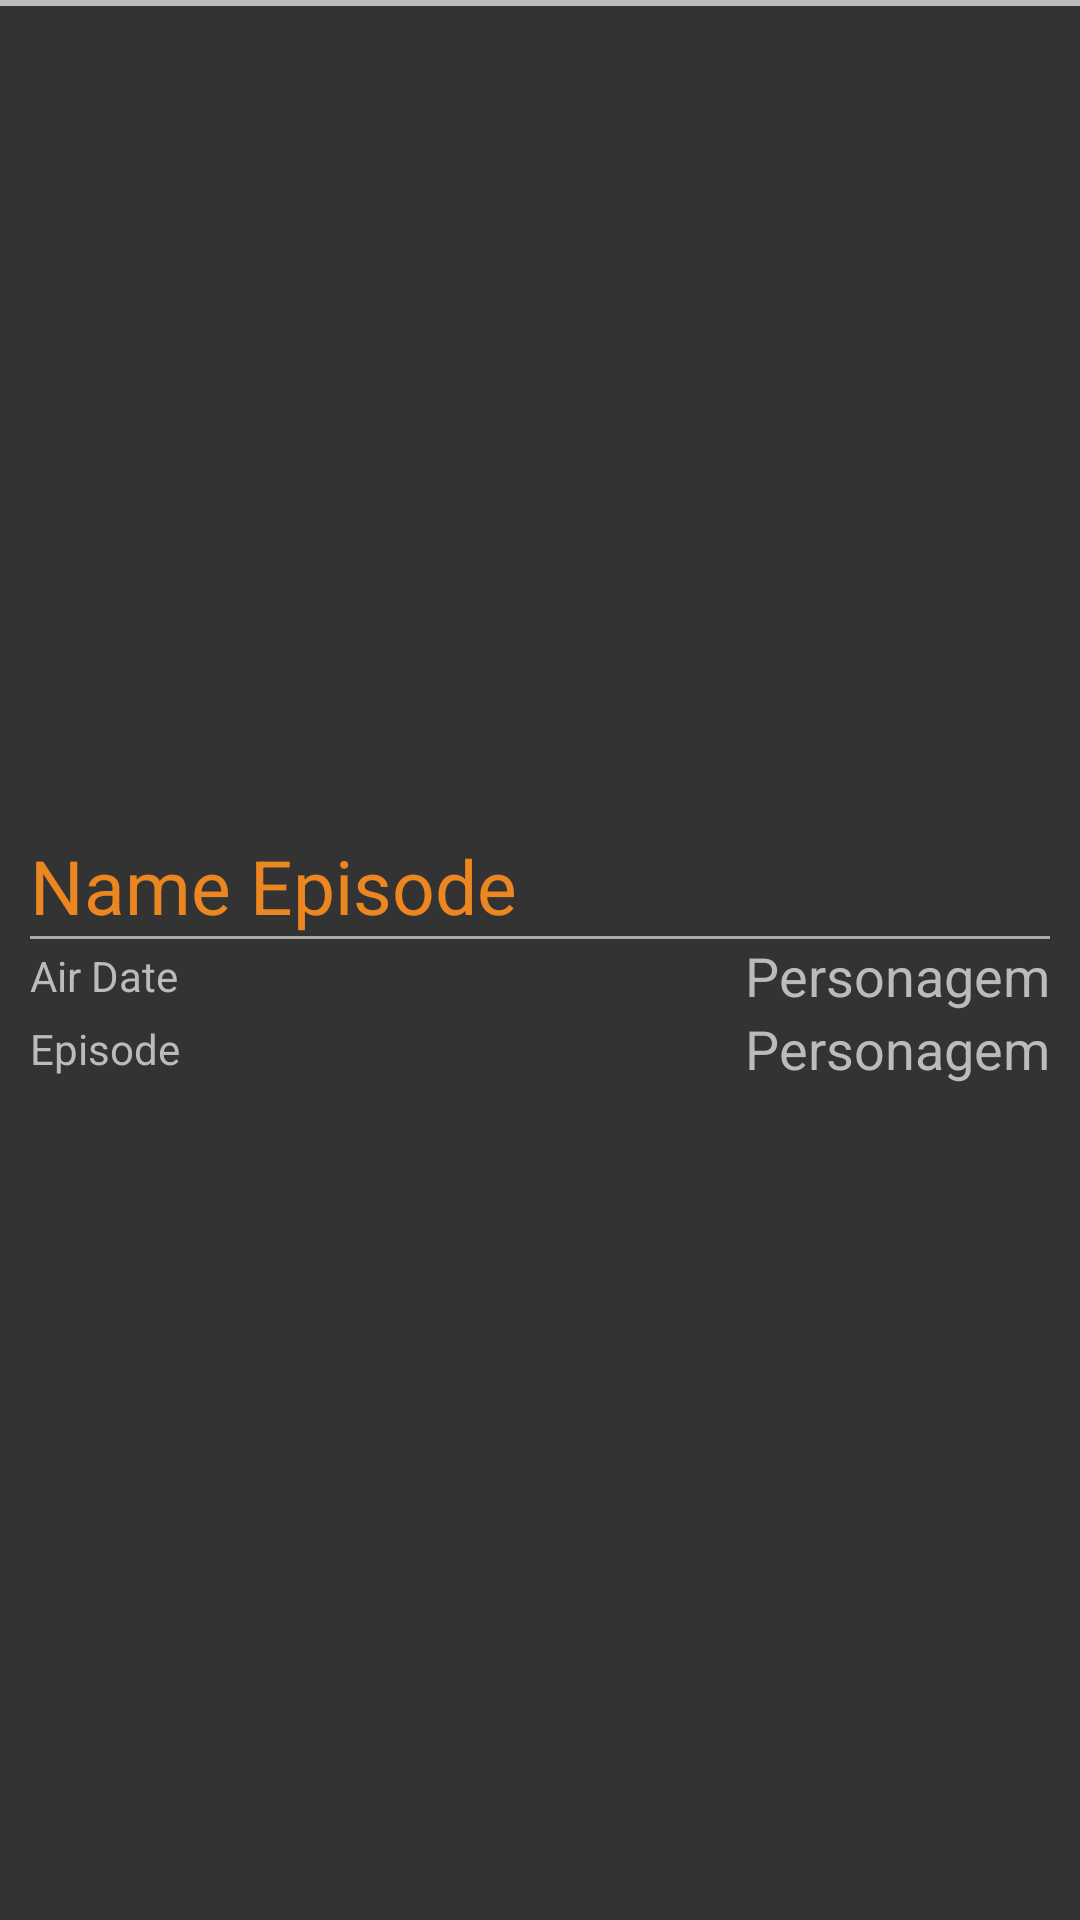

Android layout source for this screen:
<!-- AndroidManifest.xml: application theme AppTheme -->
<!-- res/layout/episodes_adapter_row.xml -->
<?xml version="1.0" encoding="utf-8"?>
<LinearLayout xmlns:android="http://schemas.android.com/apk/res/android"
    android:layout_width="match_parent"
    android:layout_height="100dp"
    xmlns:app="http://schemas.android.com/apk/res-auto"
    android:background="@color/background_personagem"
    android:orientation="vertical">

    <android.support.constraint.ConstraintLayout
        android:layout_width="match_parent"
        android:layout_height="match_parent"
        android:orientation="horizontal">

        <View
            app:layout_constraintTop_toTopOf="parent"
            android:layout_width="match_parent"
            android:layout_height="2dp"
            android:background="@color/textcolor_personagem"/>

        <LinearLayout
            app:layout_constraintTop_toBottomOf="parent"
            app:layout_constraintBottom_toBottomOf="parent"
            app:layout_constraintEnd_toEndOf="parent"
            app:layout_constraintStart_toStartOf="parent"
            android:gravity="start|center"
            android:layout_width="match_parent"
            android:orientation="vertical"
            android:paddingStart="10dp"
            android:paddingEnd="10dp"
            android:layout_height="match_parent">


            <TextView
                android:id="@+id/name_episode"
                android:layout_width="wrap_content"
                android:layout_height="wrap_content"
                android:text="Name Episode"
                android:textColor="@color/statuscolor_personagem"
                android:textSize="25dp" />

            <View
                android:layout_width="match_parent"
                android:layout_height="1dp"
                android:background="@android:color/darker_gray"/>

            <android.support.constraint.ConstraintLayout
                android:layout_height="wrap_content"
                android:layout_width="match_parent"
                >
                <TextView
                    app:layout_constraintTop_toTopOf="parent"
                    app:layout_constraintBottom_toBottomOf="parent"
                    app:layout_constraintStart_toStartOf="parent"
                    android:layout_width="wrap_content"
                    android:layout_height="wrap_content"
                    android:textColor="@color/textcolor_personagem"
                    android:text="Air Date"
                    android:layout_alignParentLeft="true"
                    android:textSize="14dp" />
                <TextView
                    android:textColor="@color/textcolor_personagem"
                    app:layout_constraintTop_toTopOf="parent"
                    app:layout_constraintBottom_toBottomOf="parent"
                    app:layout_constraintEnd_toEndOf="parent"
                    android:id="@+id/air_date"
                    android:layout_width="wrap_content"
                    android:layout_height="wrap_content"
                    android:text="Personagem"
                    android:layout_alignParentRight="true"
                    android:textSize="18dp" />
            </android.support.constraint.ConstraintLayout>
            <android.support.constraint.ConstraintLayout
                android:layout_height="wrap_content"
                android:layout_width="match_parent"
                >
                <TextView
                    app:layout_constraintTop_toTopOf="parent"
                    app:layout_constraintBottom_toBottomOf="parent"
                    app:layout_constraintStart_toStartOf="parent"
                    android:layout_width="wrap_content"
                    android:layout_height="wrap_content"
                    android:text="Episode"
                    android:textColor="@color/textcolor_personagem"
                    android:layout_alignParentLeft="true"
                    android:textSize="14dp" />

                <TextView
                    android:textColor="@color/textcolor_personagem"
                    app:layout_constraintTop_toTopOf="parent"
                    app:layout_constraintBottom_toBottomOf="parent"
                    app:layout_constraintEnd_toEndOf="parent"
                    android:id="@+id/season_episode"
                    android:layout_width="wrap_content"
                    android:layout_height="wrap_content"
                    android:text="Personagem"
                    android:layout_alignParentRight="true"
                    android:textSize="18dp" />




            </android.support.constraint.ConstraintLayout>

        </LinearLayout>

    </android.support.constraint.ConstraintLayout>

</LinearLayout>
<!-- resources referenced by this layout -->
<resources>
  <color name="background_personagem">#333333</color>
  <color name="statuscolor_personagem">#ec8621</color>
  <color name="textcolor_personagem">#BBBBBB</color>
</resources>
